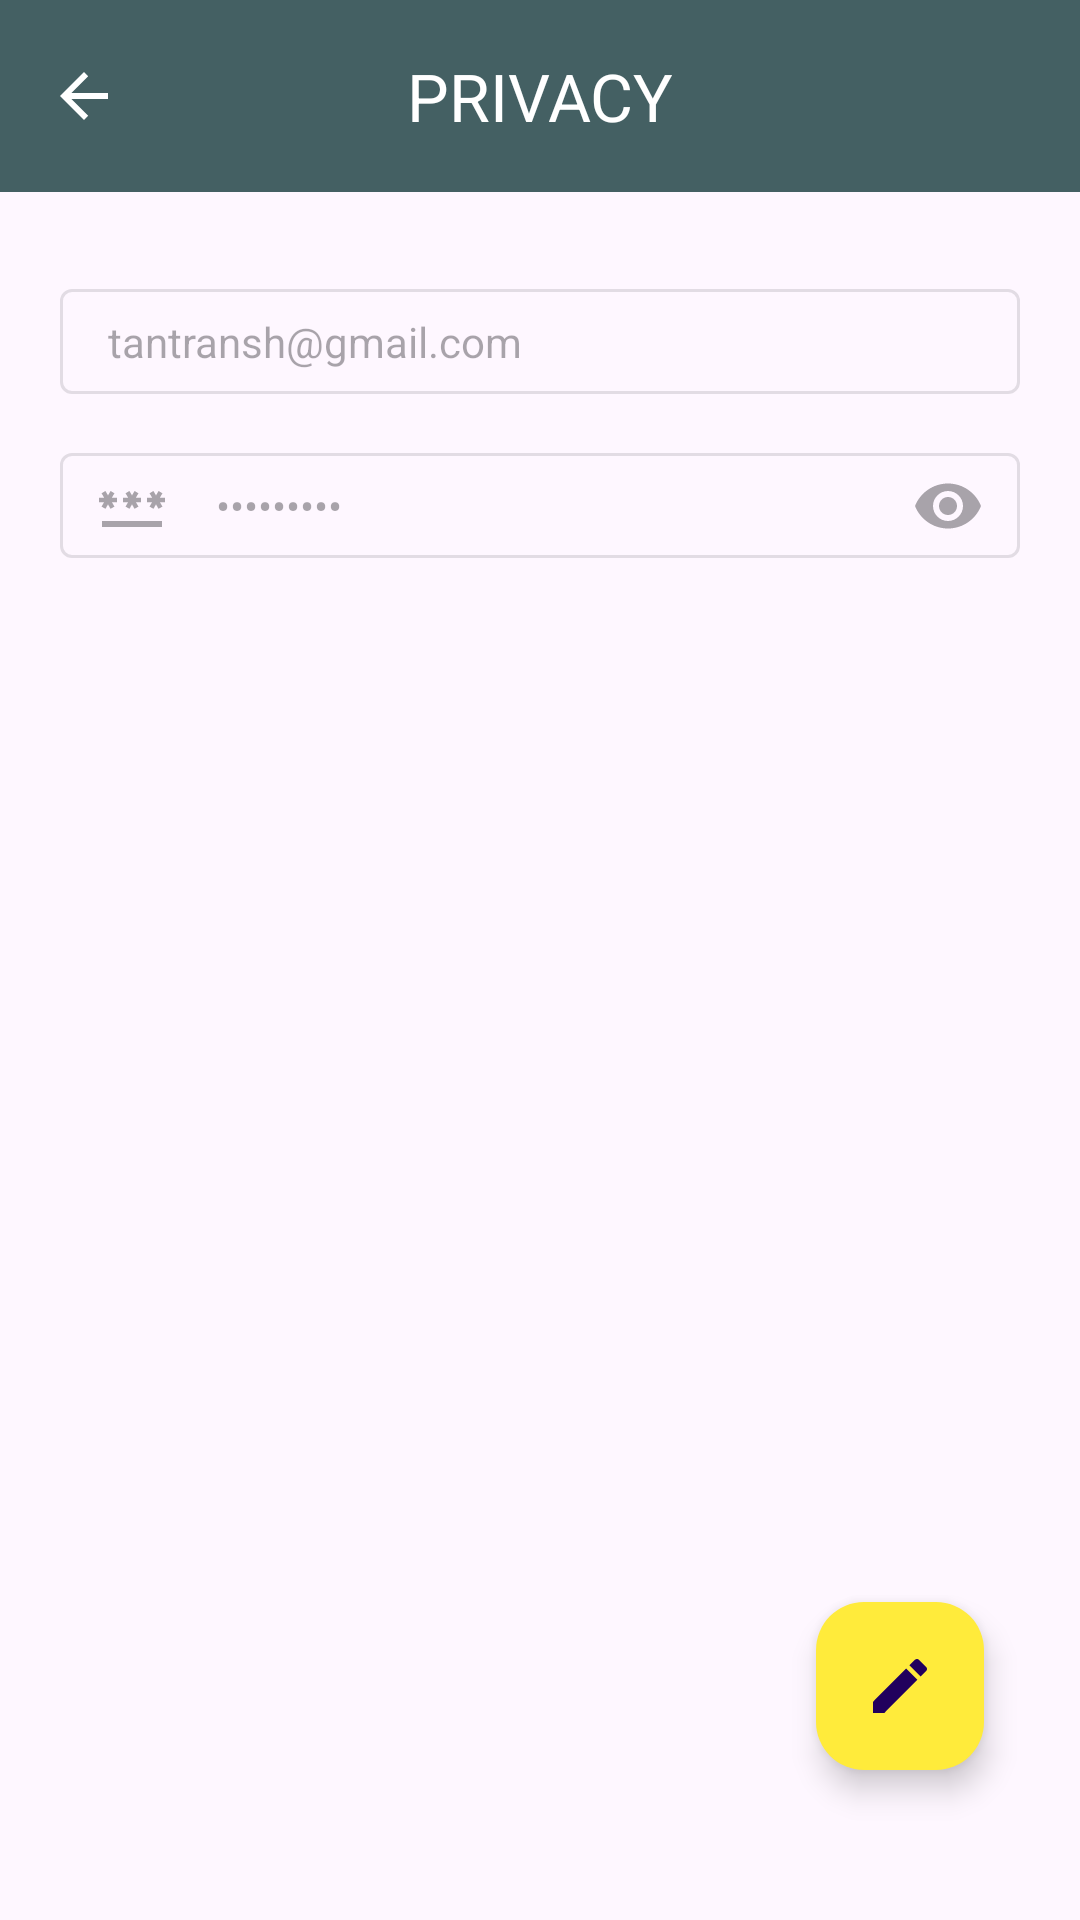

Write the Android layout XML for this screen, with the resource values it uses.
<!-- AndroidManifest.xml: application theme Theme.LearnProgramming -->
<!-- res/layout/activity_privacy.xml -->
<?xml version="1.0" encoding="utf-8"?>
<androidx.constraintlayout.widget.ConstraintLayout xmlns:android="http://schemas.android.com/apk/res/android"
    xmlns:app="http://schemas.android.com/apk/res-auto"
    xmlns:tools="http://schemas.android.com/tools"
    android:layout_width="match_parent"
    android:layout_height="match_parent"
    tools:context=".PrivacyActivity">

    <com.google.android.material.appbar.AppBarLayout
        android:id="@+id/app_bar"
        android:layout_width="match_parent"
        android:layout_height="wrap_content"
        app:liftOnScroll="true"
        app:layout_constraintTop_toTopOf="parent"
        app:layout_constraintEnd_toEndOf="parent"
        app:layout_constraintStart_toStartOf="parent">
        <com.google.android.material.appbar.MaterialToolbar
            android:id="@+id/toolbar"
            android:layout_width="match_parent"
            android:layout_height="wrap_content"
            app:title="PRIVACY"
            android:background="@color/purple_200"
            app:layout_scrollFlags="scroll|enterAlways|snap"
            app:titleTextColor="@color/white"
            app:titleCentered="true"
            app:navigationIcon="?attr/homeAsUpIndicator"
            app:navigationIconTint="@color/white">
        </com.google.android.material.appbar.MaterialToolbar>
    </com.google.android.material.appbar.AppBarLayout>


    <LinearLayout
        android:id="@+id/lt_privacy"
        android:layout_width="match_parent"
        android:layout_height="wrap_content"
        android:layout_marginTop="83dp"
        android:layout_marginLeft="20dp"
        android:layout_marginRight="20dp"
        android:orientation="vertical"
        android:gravity="center"
        app:layout_constraintTop_toTopOf="parent"
        tools:ignore="MissingConstraints"
        tools:layout_editor_absoluteX="20dp">

        <com.google.android.material.textfield.TextInputLayout
            android:id="@+id/til_email"
            style="@style/textInputLayoutStyle"
            android:layout_marginTop="8dp"
            android:enabled="false"
            app:startIconDrawable="@drawable/baseline_email_24">

            <com.google.android.material.textfield.TextInputEditText
                android:id="@+id/et_email"
                style="@style/textInputEditText"
                android:layout_width="match_parent"
                android:layout_height="wrap_content"
                android:inputType="textEmailAddress"
                android:text="tantransh@gmail.com"
                tools:ignore="TouchTargetSizeCheck" />
        </com.google.android.material.textfield.TextInputLayout>

        <com.google.android.material.textfield.TextInputLayout
            android:id="@+id/til_password"
            style="@style/textInputLayoutStyle"
            android:layout_marginTop="8dp"
            android:enabled="false"
            app:endIconMode="password_toggle"
            app:startIconDrawable="@drawable/baseline_password_24">

            <com.google.android.material.textfield.TextInputEditText
                android:id="@+id/et_password"
                style="@style/textInputEditText"
                android:layout_width="match_parent"
                android:layout_height="wrap_content"
                android:inputType="textEmailAddress"
                android:password="true"
                android:text="Payal@123"
                tools:ignore="Deprecated,TouchTargetSizeCheck" />
        </com.google.android.material.textfield.TextInputLayout>

        <Button
            android:id="@+id/btn_save"
            android:layout_width="wrap_content"
            android:layout_height="wrap_content"
            android:layout_marginTop="30dp"
            android:visibility="invisible"
            android:backgroundTint="@color/purple_700"
            android:text="@string/save"/>

    </LinearLayout>

    <com.google.android.material.floatingactionbutton.FloatingActionButton
        android:id="@+id/btnedit"
        android:layout_width="wrap_content"
        android:layout_height="wrap_content"
        android:layout_marginRight="32dp"
        android:layout_marginBottom="50dp"
        android:backgroundTint="@color/yellow"
        android:baselineAlignBottom="false"
        android:clickable="true"
        android:src="@drawable/ic_edit"
        app:fabSize="normal"
        app:layout_constraintBottom_toBottomOf="parent"
        app:layout_constraintEnd_toEndOf="parent"
        tools:ignore="MissingConstraints,SpeakableTextPresentCheck" />





</androidx.constraintlayout.widget.ConstraintLayout>
<!-- resources referenced by this layout -->
<resources>
  <color name="purple_200">#446063</color>
  <color name="purple_700">#141E1D</color>
  <color name="white">#FFFFFFFF</color>
  <color name="yellow">#FFEB3B</color>
  <!-- drawable baseline_password_24 (drawable) -->
  <vector android:autoMirrored="true" android:height="24dp"
      android:tint="#6200EE" android:viewportHeight="24"
      android:viewportWidth="24" android:width="24dp" xmlns:android="http://schemas.android.com/apk/res/android">
      <path android:fillColor="@android:color/white" android:pathData="M2,17h20v2H2V17zM3.15,12.95L4,11.47l0.85,1.48l1.3,-0.75L5.3,10.72H7v-1.5H5.3l0.85,-1.47L4.85,7L4,8.47L3.15,7l-1.3,0.75L2.7,9.22H1v1.5h1.7L1.85,12.2L3.15,12.95zM9.85,12.2l1.3,0.75L12,11.47l0.85,1.48l1.3,-0.75l-0.85,-1.48H15v-1.5h-1.7l0.85,-1.47L12.85,7L12,8.47L11.15,7l-1.3,0.75l0.85,1.47H9v1.5h1.7L9.85,12.2zM23,9.22h-1.7l0.85,-1.47L20.85,7L20,8.47L19.15,7l-1.3,0.75l0.85,1.47H17v1.5h1.7l-0.85,1.48l1.3,0.75L20,11.47l0.85,1.48l1.3,-0.75l-0.85,-1.48H23V9.22z"/>
  </vector>
  <!-- drawable ic_edit (drawable) -->
  <vector android:height="20dp" android:tint="#390A7C"
      android:viewportHeight="24" android:viewportWidth="24"
      android:width="20dp" xmlns:android="http://schemas.android.com/apk/res/android">
      <path android:fillColor="@android:color/white" android:pathData="M3,17.25V21h3.75L17.81,9.94l-3.75,-3.75L3,17.25zM20.71,7.04c0.39,-0.39 0.39,-1.02 0,-1.41l-2.34,-2.34c-0.39,-0.39 -1.02,-0.39 -1.41,0l-1.83,1.83 3.75,3.75 1.83,-1.83z"/>
  </vector>
  <string name="save">Save</string>
  <style name="textInputEditText" parent="Widget.AppCompat.EditText">
          <item name="android:paddingTop">8dp</item>
          <item name="android:paddingBottom">8dp</item>
          <item name="android:textSize">14sp</item>
      </style>
  <style name="textInputLayoutStyle" parent="Widget.MaterialComponents.TextInputLayout.OutlinedBox">
          <item name="android:layout_height">wrap_content</item>
          <item name="android:layout_width">match_parent</item>
          <item name="android:padding">0dp</item>
      </style>
  <style name="Theme.LearnProgramming" parent="Base.Theme.LearnProgramming" />
  <style name="Base.Theme.LearnProgramming" parent="Theme.Material3.DayNight.NoActionBar">
          
          
          <item name="android:statusBarColor">#141E1D</item>
      </style>
</resources>
